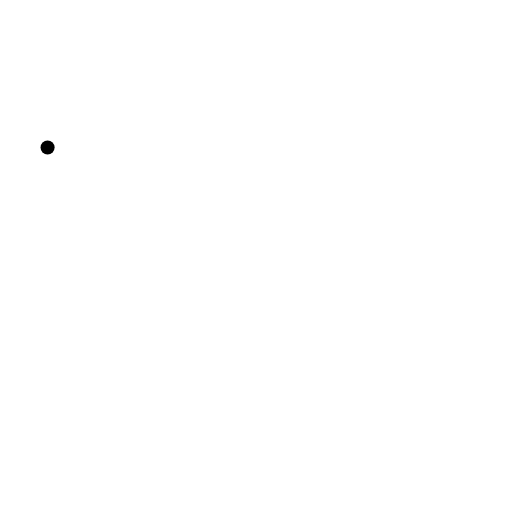
t = 0.00 s
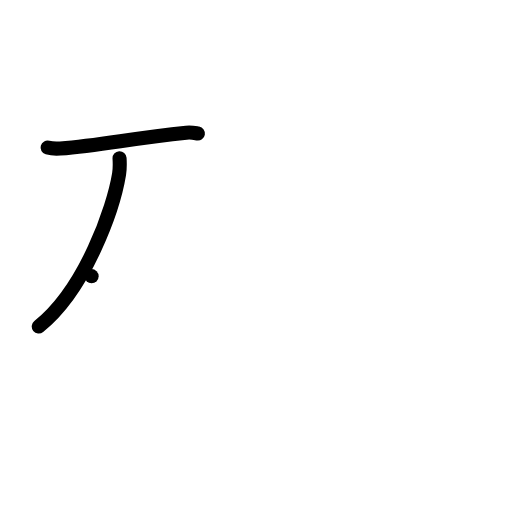
t = 2.00 s
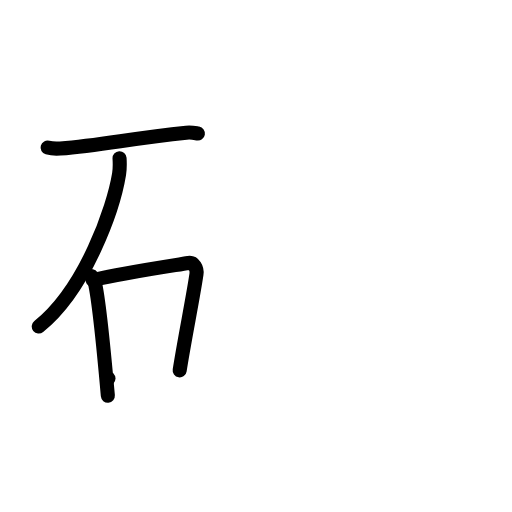
t = 4.00 s
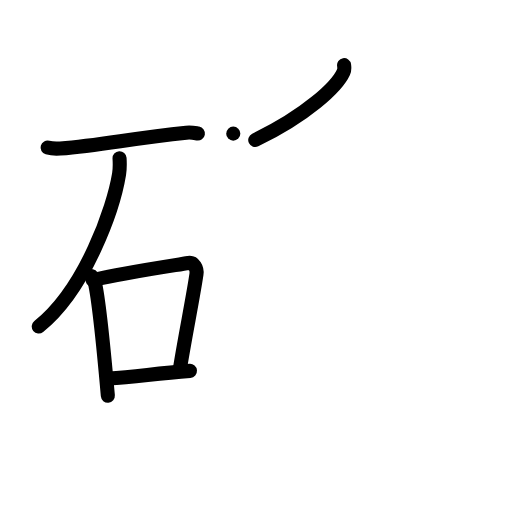
t = 6.00 s
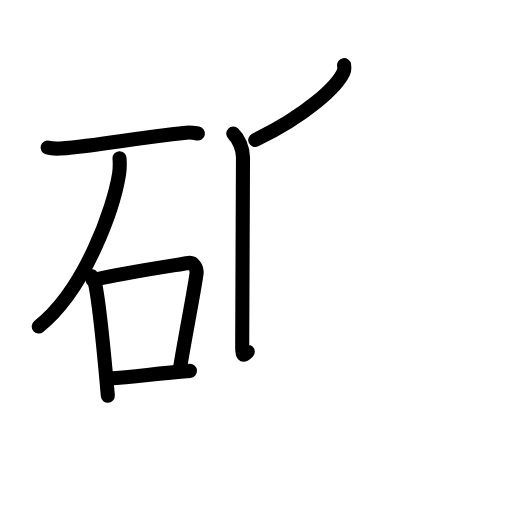
t = 6.63 s
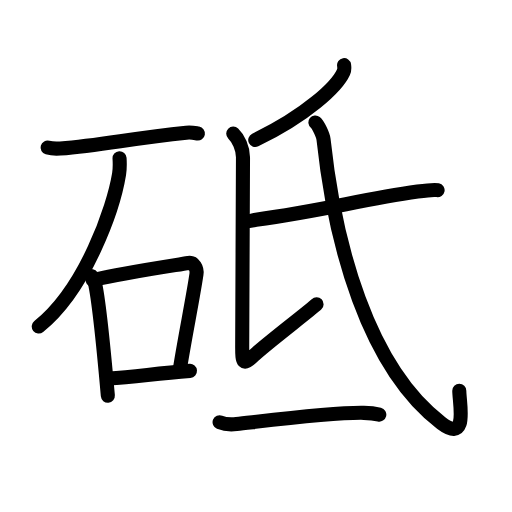
t = 10.00 s

The animated SVG that drew these frames (rendered in a browser with its animation timeline set to each time). Animation: 35 SMIL elements (animate=35); one cycle of 10.00 s.

<?xml version="1.0" encoding="UTF-8"?>
<!--
AniKanjiVG is licensed by CC-BY-SA Paul C. Sommerhoff (https://bitbucket.org/sommerhoff/anikanjivg).
AniKanjiVG uses KanjiVG which is licensed by CC-BY-SA Ulrich Apel (http://kanjivg.tagaini.net).
See also http://creativecommons.org/licenses/by-sa/3.0/
-->
<svg xmlns:kvg='http://kanjivg.tagaini.net' xmlns='http://www.w3.org/2000/svg' width='109' height='109' viewBox='0 0 109 109' style='fill:none;stroke:#000000;stroke-width:3;stroke-linecap:round;stroke-linejoin:round;' id="kvg:kanji_07825"><g id="kvg:07825" kvg:element="砥"><g id="kvg:07825-g1" kvg:element="石" kvg:position="left" kvg:radical="general"><path id="kvg:07825-s1" kvg:type="㇐" d="M10.13,31.41c0.71,0.2,2,0.25,2.7,0.2c8.84-0.69,15.02-2.16,26.83-3.37c1.17-0.12,1.88,0.09,2.47,0.19"><animate attributeName="d" begin="0.0s" dur="0.3333333333333333s" from="M10.13,31.41C10.13,31.41,10.13,31.41,10.13,31.41" to="M10.13,31.41c0.71,0.2,2,0.25,2.7,0.2" />
<animate attributeName="d" begin="0.3333333333333333s" dur="0.3333333333333333s" from="M10.13,31.41c0.71,0.2,2,0.25,2.7,0.2c0,0,0,0,0,0,0" to="M10.13,31.41c0.71,0.2,2,0.25,2.7,0.2c8.84-0.69,15.02-2.16,26.83-3.37" />
<animate attributeName="d" begin="0.6666666666666666s" dur="0.3333333333333333s" from="M10.13,31.41c0.71,0.2,2,0.25,2.7,0.2c8.84-0.69,15.02-2.16,26.83-3.37c0,0,0,0,0,0,0" to="M10.13,31.41c0.71,0.2,2,0.25,2.7,0.2c8.84-0.69,15.02-2.16,26.83-3.37c1.17-0.12,1.88,0.09,2.47,0.19" />
</path>
<path id="kvg:07825-s2" kvg:type="㇒" d="M25.45,33.68c0.05,0.84,0.1,2.18-0.1,3.39c-1.17,7.15-7.1,24.44-17.1,32.44"><animate attributeName="d" begin="1.0s" dur="0.5s" from="M25.45,33.68C25.45,33.68,25.45,33.68,25.45,33.68" to="M25.45,33.68c0.05,0.84,0.1,2.18-0.1,3.39" />
<animate attributeName="d" begin="1.5s" dur="0.5s" from="M25.45,33.68c0.05,0.84,0.1,2.18-0.1,3.39c0,0,0,0,0,0,0" to="M25.45,33.68c0.05,0.84,0.1,2.18-0.1,3.39c-1.17,7.15-7.1,24.44-17.1,32.44" />
<animate attributeName="d" begin="0s" dur="1.0s" from="M-100,-100" to="M-100,-100" />
</path>
<g id="kvg:07825-g2" kvg:element="口"><path id="kvg:07825-s3" kvg:type="㇑" d="M19.5,58.79c0.28,0.42,0.56,0.77,0.68,1.3c0.96,4.17,2.12,16.67,2.78,24.16"><animate attributeName="d" begin="2.0s" dur="0.5s" from="M19.5,58.79C19.5,58.79,19.5,58.79,19.5,58.79" to="M19.5,58.79c0.28,0.42,0.56,0.77,0.68,1.3" />
<animate attributeName="d" begin="2.5s" dur="0.5s" from="M19.5,58.79c0.28,0.42,0.56,0.77,0.68,1.3c0,0,0,0,0,0,0" to="M19.5,58.79c0.28,0.42,0.56,0.77,0.68,1.3c0.96,4.17,2.12,16.67,2.78,24.16" />
<animate attributeName="d" begin="0s" dur="2.0s" from="M-100,-100" to="M-100,-100" />
</path>
<path id="kvg:07825-s4" kvg:type="㇕b" d="M19.73,59.62c7.02-1.62,17.11-3.08,20.37-3.63c1.19-0.2,1.9,1.19,1.73,2.36c-0.7,4.87-2.53,13.76-3.58,20.49"><animate attributeName="d" begin="3.0s" dur="0.3333333333333333s" from="M19.73,59.62C19.73,59.62,19.73,59.62,19.73,59.62" to="M19.73,59.62c7.02-1.62,17.11-3.08,20.37-3.63" />
<animate attributeName="d" begin="3.3333333333333335s" dur="0.3333333333333333s" from="M19.73,59.62c7.02-1.62,17.11-3.08,20.37-3.63c0,0,0,0,0,0,0" to="M19.73,59.62c7.02-1.62,17.11-3.08,20.37-3.63c1.19-0.2,1.9,1.19,1.73,2.36" />
<animate attributeName="d" begin="3.6666666666666665s" dur="0.3333333333333333s" from="M19.73,59.62c7.02-1.62,17.11-3.08,20.37-3.63c1.19-0.2,1.9,1.19,1.73,2.36c0,0,0,0,0,0,0" to="M19.73,59.62c7.02-1.62,17.11-3.08,20.37-3.63c1.19-0.2,1.9,1.19,1.73,2.36c-0.7,4.87-2.53,13.76-3.58,20.49" />
<animate attributeName="d" begin="0s" dur="3.0s" from="M-100,-100" to="M-100,-100" />
</path>
<path id="kvg:07825-s5" kvg:type="㇐b" d="M23.09,80.59c6.16-0.34,9.66-1.09,17.35-1.64"><animate attributeName="d" begin="4.0s" dur="1.0s" from="M23.09,80.59C23.09,80.59,23.09,80.59,23.09,80.59" to="M23.09,80.59c6.16-0.34,9.66-1.09,17.35-1.64" />
<animate attributeName="d" begin="0s" dur="4.0s" from="M-100,-100" to="M-100,-100" />
</path>
</g>
</g>
<g id="kvg:07825-g3" kvg:position="right"><g id="kvg:07825-g4" kvg:element="氏" kvg:position="top"><path id="kvg:07825-s6" kvg:type="㇒" d="M73.25,13.86c0.06,0.37,0.12,0.95-0.12,1.48c-1.4,3.11-7.93,9.23-18.79,14.46"><animate attributeName="d" begin="5.0s" dur="0.5s" from="M73.25,13.86C73.25,13.86,73.25,13.86,73.25,13.86" to="M73.25,13.86c0.06,0.37,0.12,0.95-0.12,1.48" />
<animate attributeName="d" begin="5.5s" dur="0.5s" from="M73.25,13.86c0.06,0.37,0.12,0.95-0.12,1.48c0,0,0,0,0,0,0" to="M73.25,13.86c0.06,0.37,0.12,0.95-0.12,1.48c-1.4,3.11-7.93,9.23-18.79,14.46" />
<animate attributeName="d" begin="0s" dur="5.0s" from="M-100,-100" to="M-100,-100" />
</path>
<path id="kvg:07825-s7" kvg:type="㇙" d="M49.66,28.45c1.09,1.05,2.07,3.07,2.07,5.04c0,1.97-0.17,37.44-0.17,40.51c0,3.07,0.17,3.94,2.4,1.75c2.23-2.19,12.06-9.67,13.43-10.98"><animate attributeName="d" begin="6.0s" dur="0.25s" from="M49.66,28.45C49.66,28.45,49.66,28.45,49.66,28.45" to="M49.66,28.45c1.09,1.05,2.07,3.07,2.07,5.04" />
<animate attributeName="d" begin="6.25s" dur="0.25s" from="M49.66,28.45c1.09,1.05,2.07,3.07,2.07,5.04c0,0,0,0,0,0,0" to="M49.66,28.45c1.09,1.05,2.07,3.07,2.07,5.04c0,1.97-0.17,37.44-0.17,40.51" />
<animate attributeName="d" begin="6.5s" dur="0.25s" from="M49.66,28.45c1.09,1.05,2.07,3.07,2.07,5.04c0,1.97-0.17,37.44-0.17,40.51c0,0,0,0,0,0,0" to="M49.66,28.45c1.09,1.05,2.07,3.07,2.07,5.04c0,1.97-0.17,37.44-0.17,40.51c0,3.07,0.17,3.94,2.4,1.75" />
<animate attributeName="d" begin="6.75s" dur="0.25s" from="M49.66,28.45c1.09,1.05,2.07,3.07,2.07,5.04c0,1.97-0.17,37.44-0.17,40.51c0,3.07,0.17,3.94,2.4,1.75c0,0,0,0,0,0,0" to="M49.66,28.45c1.09,1.05,2.07,3.07,2.07,5.04c0,1.97-0.17,37.44-0.17,40.51c0,3.07,0.17,3.94,2.4,1.75c2.23-2.19,12.06-9.67,13.43-10.98" />
<animate attributeName="d" begin="0s" dur="6.0s" from="M-100,-100" to="M-100,-100" />
</path>
<path id="kvg:07825-s8" kvg:type="㇐" d="M52.03,47.07c0.64,0.21,1.83-0.2,2.47-0.29c14.75-2.03,22.25-4.28,34.41-5.99c1.06-0.15,3.72-0.4,4.25-0.3"><animate attributeName="d" begin="7.0s" dur="0.3333333333333333s" from="M52.03,47.07C52.03,47.07,52.03,47.07,52.03,47.07" to="M52.03,47.07c0.64,0.21,1.83-0.2,2.47-0.29" />
<animate attributeName="d" begin="7.333333333333333s" dur="0.3333333333333333s" from="M52.03,47.07c0.64,0.21,1.83-0.2,2.47-0.29c0,0,0,0,0,0,0" to="M52.03,47.07c0.64,0.21,1.83-0.2,2.47-0.29c14.75-2.03,22.25-4.28,34.41-5.99" />
<animate attributeName="d" begin="7.666666666666667s" dur="0.3333333333333333s" from="M52.03,47.07c0.64,0.21,1.83-0.2,2.47-0.29c14.75-2.03,22.25-4.28,34.41-5.99c0,0,0,0,0,0,0" to="M52.03,47.07c0.64,0.21,1.83-0.2,2.47-0.29c14.75-2.03,22.25-4.28,34.41-5.99c1.06-0.15,3.72-0.4,4.25-0.3" />
<animate attributeName="d" begin="0s" dur="7.0s" from="M-100,-100" to="M-100,-100" />
</path>
<path id="kvg:07825-s9" kvg:type="㇂" d="M67.15,26.07c0.56,0.44,1.62,2.68,1.72,3.54c2.38,22.14,9.34,48.5,25.08,60.45c5.81,4.41,3.83-4.17,3.83-6.88"><animate attributeName="d" begin="8.0s" dur="0.3333333333333333s" from="M67.15,26.07C67.15,26.07,67.15,26.07,67.15,26.07" to="M67.15,26.07c0.56,0.44,1.62,2.68,1.72,3.54" />
<animate attributeName="d" begin="8.333333333333334s" dur="0.3333333333333333s" from="M67.15,26.07c0.56,0.44,1.62,2.68,1.72,3.54c0,0,0,0,0,0,0" to="M67.15,26.07c0.56,0.44,1.62,2.68,1.72,3.54c2.38,22.14,9.34,48.5,25.08,60.45" />
<animate attributeName="d" begin="8.666666666666666s" dur="0.3333333333333333s" from="M67.15,26.07c0.56,0.44,1.62,2.68,1.72,3.54c2.38,22.14,9.34,48.5,25.08,60.45c0,0,0,0,0,0,0" to="M67.15,26.07c0.56,0.44,1.62,2.68,1.72,3.54c2.38,22.14,9.34,48.5,25.08,60.45c5.81,4.41,3.83-4.17,3.83-6.88" />
<animate attributeName="d" begin="0s" dur="8.0s" from="M-100,-100" to="M-100,-100" />
</path>
</g>
<g id="kvg:07825-g5" kvg:element="一" kvg:position="bottom"><path id="kvg:07825-s10" kvg:type="㇐" d="M46.75,89.89c0.94,0.38,2.66,0.49,3.6,0.38c5.98-0.66,20.65-2.52,27.11-2.38c1.56,0.03,2.5,0.18,3.29,0.37"><animate attributeName="d" begin="9.0s" dur="0.3333333333333333s" from="M46.75,89.89C46.75,89.89,46.75,89.89,46.75,89.89" to="M46.75,89.89c0.94,0.38,2.66,0.49,3.6,0.38" />
<animate attributeName="d" begin="9.333333333333334s" dur="0.3333333333333333s" from="M46.75,89.89c0.94,0.38,2.66,0.49,3.6,0.38c0,0,0,0,0,0,0" to="M46.75,89.89c0.94,0.38,2.66,0.49,3.6,0.38c5.98-0.66,20.65-2.52,27.11-2.38" />
<animate attributeName="d" begin="9.666666666666666s" dur="0.3333333333333333s" from="M46.75,89.89c0.94,0.38,2.66,0.49,3.6,0.38c5.98-0.66,20.65-2.52,27.11-2.38c0,0,0,0,0,0,0" to="M46.75,89.89c0.94,0.38,2.66,0.49,3.6,0.38c5.98-0.66,20.65-2.52,27.11-2.38c1.56,0.03,2.5,0.18,3.29,0.37" />
<animate attributeName="d" begin="0s" dur="9.0s" from="M-100,-100" to="M-100,-100" />
</path>
</g>
</g>
</g>
</svg>
